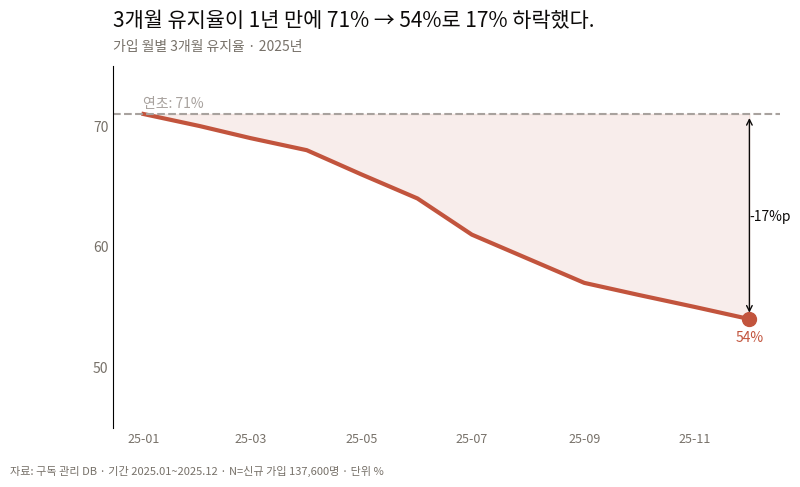
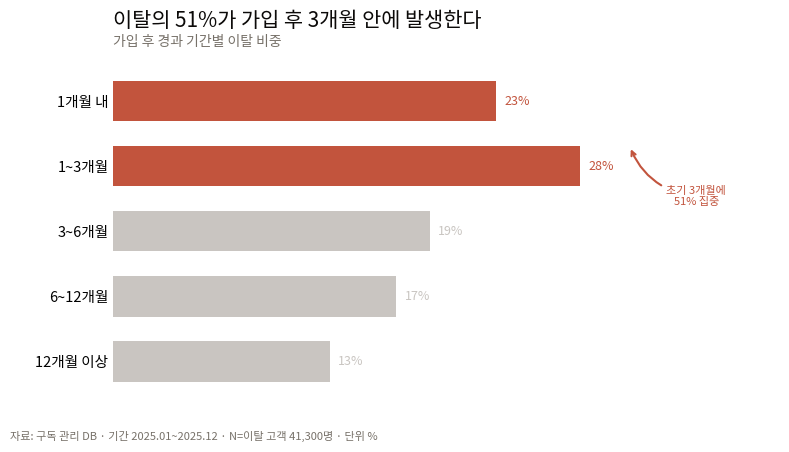

Source code (Python) for these figures, in order:
import pandas as pd
import matplotlib.pyplot as plt
from matplotlib import font_manager


# ══════════════════════════════════════════════════════════════════════
# 0. 환경 설정 — 수정하지 마세요
# ══════════════════════════════════════════════════════════════════════
INK, BODY, MUTED = '#0c0a09', '#4e4e4e', '#777169'
HAIR, GRAY, GRAY_D = '#d6d3d1', '#c9c5c1', '#a8a29e'
ACCENT, WARN = '#2f6f5e', '#c2543d'

def setup_font():
    '''설치된 한글 폰트를 자동으로 찾아 적용한다.'''
    candidates = [
        'Malgun Gothic',       # Windows
        'AppleGothic',         # macOS
    ]
    installed = {f.name for f in font_manager.fontManager.ttflist}
    for name in candidates:
        if name in installed:
            plt.rcParams['font.family'] = name
            break
    else:
        print('[경고] 한글 폰트를 찾지 못했습니다. 라벨이 □로 보일 수 있습니다.\n'
              '       Colab: !apt-get install -y fonts-nanum 후 런타임 재시작')
    plt.rcParams.update({
        'axes.unicode_minus': False,   # 음수 부호 깨짐 방지
    })

def save(fig, path):
    fig.savefig(path, bbox_inches='tight')
    plt.close(fig)


# ══════════════════════════════════════════════════════════════════════
# 1. 데이터 — 수정하지 마세요
# ══════════════════════════════════════════════════════════════════════
def load_data():
    '''가입 월별 신규 가입자 수와 3개월 유지율 (2025년 12개월)
    '''
    return pd.DataFrame({
        '가입월': pd.date_range('2025-01-01', periods=12, freq='MS'),
        '3개월유지율': [71.0, 70.0, 69.0, 68.0, 66.0, 64.0,
                        61.0, 59.0, 57.0, 56.0, 55.0, 54.0],
        '신규가입자': [8200, 8600, 9100, 9400, 10200, 11800,
                       13500, 14100, 13800, 13200, 12600, 12100],
    })

SOURCE_NOTE = ('자료: 구독 관리 DB · 기간 2025.01~2025.12 · '
               'N=신규 가입 137,600명 · 단위 %')

# ══════════════════════════════════════════════════════════════════════
# 2. 여기부터 작성하세요
# ══════════════════════════════════════════════════════════════════════
def my_answer():
    df = load_data()
    x = df['가입월']
    y = df['3개월유지율']

    fig, ax = plt.subplots(figsize=(8.6, 4.7))

    # ── R1. 선 그래프 ─────────────────────────────────────────────
    # TODO: ax.plot(...) linewidth
    ax.plot(x, y, color=WARN, linewidth=3)

    # ── R2. 기준선 ────────────────────────────────────────────────
    # TODO: 연초 값에 가로 점선을 긋고 라벨을 답니다.
    #       힌트: ax.axhline(...) / ax.text()
    ax.axhline(y.iloc[0], color=GRAY_D, linestyle='--')
    ax.text(x.iloc[0], y.iloc[0] + 0.5, f'연초: {y.iloc[0]:.0f}%', color=GRAY_D)

    # ── R3. 낙폭 음영 ─────────────────────────────────────────────
    # TODO: 기준선과 실제 선 사이를 채웁니다.
    #       힌트: ax.fill_between() # alpha 값 조절
    ax.fill_between(x, y, y.iloc[0], color=WARN, alpha=0.1)

    # ── R4. 마지막 값 직접 라벨링 ─────────────────────────────────
    # TODO: 마지막 점을 찍고 그 아래에 '54%' 를 표기합니다.
    #       힌트: ax.scatter()
    # 추가로, 낙폭을 화살표로 표현 (ax.annotate(arrowprops) 활용)
    ax.scatter(x.iloc[-1], y.iloc[-1], s = 100, color=WARN, zorder=4)
    ax.text(x.iloc[-1], y.iloc[-1] - 1, f'{y.iloc[-1]:.0f}%', color=WARN, ha='center', va='top')
    ax.annotate('', xy=(x.iloc[-1], y.iloc[-1] + 0.3), xytext=(x.iloc[-1], y.iloc[0] - 0.1), arrowprops=dict(arrowstyle='<->', color=INK))
    ax.text(x.iloc[-1], (y.iloc[-1] + y.iloc[0]) / 2, f'-{y.iloc[0] - y.iloc[-1]:.0f}%p', color=INK, ha='left', va='center')

    # ── R5. 차트 정크 제거 ────────────────────────────────────────
    # TODO: 왼쪽 제외 축선을 지우고 y축 눈금을 [50, 60, 70] 으로 제한합니다.
    #       힌트: ax.spines[side].set_visible(False) side = top, right, bottom, left
    #             ax.set_yticks(); ax.set_ylim()
    side = ['top', 'right', 'bottom']
    for s in side:
        ax.spines[s].set_visible(False) 
    ax.set_yticks([50, 60, 70])
    ax.set_ylim(45, 75)
    # x축 라벨 설정 (참고용)
    ax.set_xticks(x[::2], [t.strftime('%y-%m') for t in x[::2]], fontsize=9)
    ax.tick_params(length=0, colors=MUTED)


    # ── R6. Action Title ──────────────────────────────────────────
    # TODO: 아래 제목을 결론 문장으로 바꾸고, 부제를 추가하세요.
    ax.set_title('3개월 유지율이 1년 만에 71% → 54%로 17% 하락했다.', loc='left', fontsize=15, color=INK, pad=28)
    ax.text(0, 1.04, '가입 월별 3개월 유지율 · 2025년', transform=ax.transAxes, fontsize=10, color=MUTED, ha='left')

    # ── R7. 메타 정보 ─────────────────────────────────────────────
    # TODO: 메타정보(SOURCE_NOTE)를 추가해주세요
    fig.text(0.005, 0.005, SOURCE_NOTE, fontsize=8, color=MUTED, ha='left', va='bottom')
    return fig

# ══════════════════════════════════════════════════════════════════════
if __name__ == '__main__':
    setup_font()

    save(my_answer(), '과제1.png')

import numpy as np
import pandas as pd
import matplotlib.pyplot as plt
from matplotlib import font_manager

# ══════════════════════════════════════════════════════════════════════
# 0. 환경 설정 — 수정하지 마세요
# ══════════════════════════════════════════════════════════════════════
INK, BODY, MUTED = '#0c0a09', '#4e4e4e', '#777169'
HAIR, GRAY, GRAY_D = '#d6d3d1', '#c9c5c1', '#a8a29e'
ACCENT, WARN = '#2f6f5e', '#c2543d'

def setup_font():
    '''설치된 한글 폰트를 자동으로 찾아 적용한다.'''
    candidates = [
        'Malgun Gothic',       # Windows
        'AppleGothic',         # macOS
    ]
    installed = {f.name for f in font_manager.fontManager.ttflist}
    for name in candidates:
        if name in installed:
            plt.rcParams['font.family'] = name
            break
    else:
        print('[경고] 한글 폰트를 찾지 못했습니다. 라벨이 □로 보일 수 있습니다.\n'
              '       Colab: !apt-get install -y fonts-nanum 후 런타임 재시작')
    plt.rcParams.update({
        'axes.unicode_minus': False,   # 음수 부호 깨짐 방지
    })

def save(fig, path):
    fig.savefig(path, bbox_inches='tight')
    plt.close(fig)

# ══════════════════════════════════════════════════════════════════════
# 1. 데이터 — 수정하지 마세요
# ══════════════════════════════════════════════════════════════════════
def load_data():
    '''가입 후 경과 기간별 이탈 비중.
    '''
    return pd.DataFrame({
        '가입후경과': ['1개월 내', '1~3개월', '3~6개월', '6~12개월', '12개월 이상'],
        '이탈비중': [23.0, 28.0, 19.0, 17.0, 13.0],
    })


EARLY = ['1개월 내', '1~3개월']        # 강조할 초기 구간
SOURCE_NOTE = ('자료: 구독 관리 DB · 기간 2025.01~2025.12 · '
               'N=이탈 고객 41,300명 · 단위 %')


# ══════════════════════════════════════════════════════════════════════
# 2. 여기부터 작성하세요
# ══════════════════════════════════════════════════════════════════════
def my_answer():
    df = load_data()

    # 가로 막대는 아래에서 위로 쌓이므로, 시간 순서를 위→아래로 보이게 하려면
    # 데이터를 뒤집어야 합니다. (R2 — 정렬이 아니라 순서 유지)
    d = df.iloc[::-1].reset_index(drop=True)
    y = np.arange(len(d))

    fig, ax = plt.subplots(figsize=(8.6, 4.3))

    # ── R3. 회색조 + 강조 1색 ─────────────────────────────────────
    # TODO: 초기 두 구간(EARLY)만 WARN, 나머지는 GRAY 로 색을 정하세요.
    colors = [WARN if v in EARLY else GRAY for v in d['가입후경과']]

    # ── R1. 가로 막대 ─────────────────────────────────────────────
    # TODO: ax.barh() height: 0.62
    ax.barh(y, d['이탈비중'], color=colors, height=0.62)

    # ── R4. 직접 라벨링 ───────────────────────────────────────────
    # TODO: 막대 끝에 값을 표기하세요.
    for i, v in enumerate(d['이탈비중']):
        if i >= 3:
            ax.text(v + 0.5, y[i], f'{v:.0f}%', color=WARN, va='center', fontsize=9)
        else:
            ax.text(v + 0.5, y[i], f'{v:.0f}%', color=GRAY, va='center', fontsize=9)


    # ── R4. x축 눈금 제거 + 정크 정리 ─────────────────────────────
    # TODO: 축선 4개를 모두 지우고 x축 눈금을 없애세요. (limit 0 ~ 40)
    for s in ['top', 'right', 'bottom', 'left']:
        ax.spines[s].set_visible(False)
    ax.set_xticks([])
    ax.tick_params(length=0)
    ax.set_xlim(0, 40)


    # ── R5. 주석 ──────────────────────────────────────────────────
    # TODO: '초기 3개월에\n51% 집중' 을 화살표와 함께 답니다.
    #       힌트: ax.annotate(arrowprops={connectionstyle: ???})
    ax.annotate('초기 3개월에\n51% 집중', xy=(31, y[3]+0.3), xytext=(35, y[2]+0.4),
                arrowprops=dict(arrowstyle = '->', connectionstyle='arc3,rad=-0.3', color=WARN, lw=1.5), fontsize=8, color=WARN, ha='center')
    # 축 라벨 (참고용)
    ax.set_yticks(y, d['가입후경과'], fontsize=10.5)


    # ── R6. Action Title ──────────────────────────────────────────
    # TODO: 아래 제목을 결론 문장으로 바꾸고, 부제를 추가하세요.
    ax.set_title('이탈의 51%가 가입 후 3개월 안에 발생한다', loc='left',
                 fontsize=15, color=INK, pad=28)
    ax.text(0, 1.06, '가입 후 경과 기간별 이탈 비중', transform=ax.transAxes, fontsize=10, color=MUTED, ha='left')

    # ── R7. 메타 정보 ─────────────────────────────────────────────
    # TODO: 메타정보(SOURCE_NOTE)를 추가해주세요
    fig.text(0.005, 0.005, SOURCE_NOTE, fontsize=8, color=MUTED, ha='left', va='bottom')

    return fig

if __name__ == '__main__':
    setup_font()

    save(my_answer(), '과제2.png')
